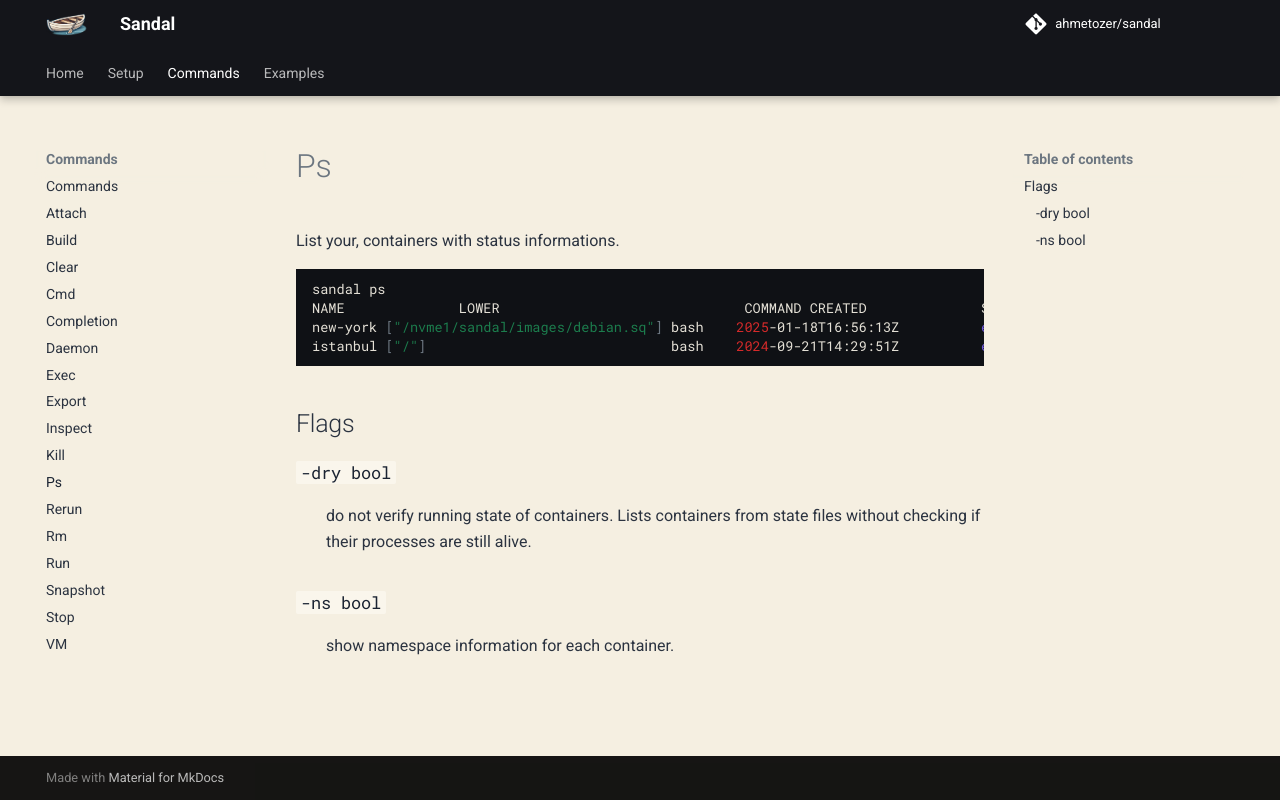

repository: ahmetozer/sandal · page: commands/ps/index.html · generator: mkdocs

# Ps

List your, containers with status informations.

```bash
sandal ps
NAME              LOWER                              COMMAND CREATED              STATUS PID
new-york ["/nvme1/sandal/images/debian.sq"] bash    2025-01-18T16:56:13Z          exit 0 280573
istanbul ["/"]                              bash    2024-09-21T14:29:51Z          exit 0 549032
```

## Flags

### `-dry bool`

:   do not verify running state of containers. Lists containers from state files without checking if their processes are still alive.

### `-ns bool`

:   show namespace information for each container.
